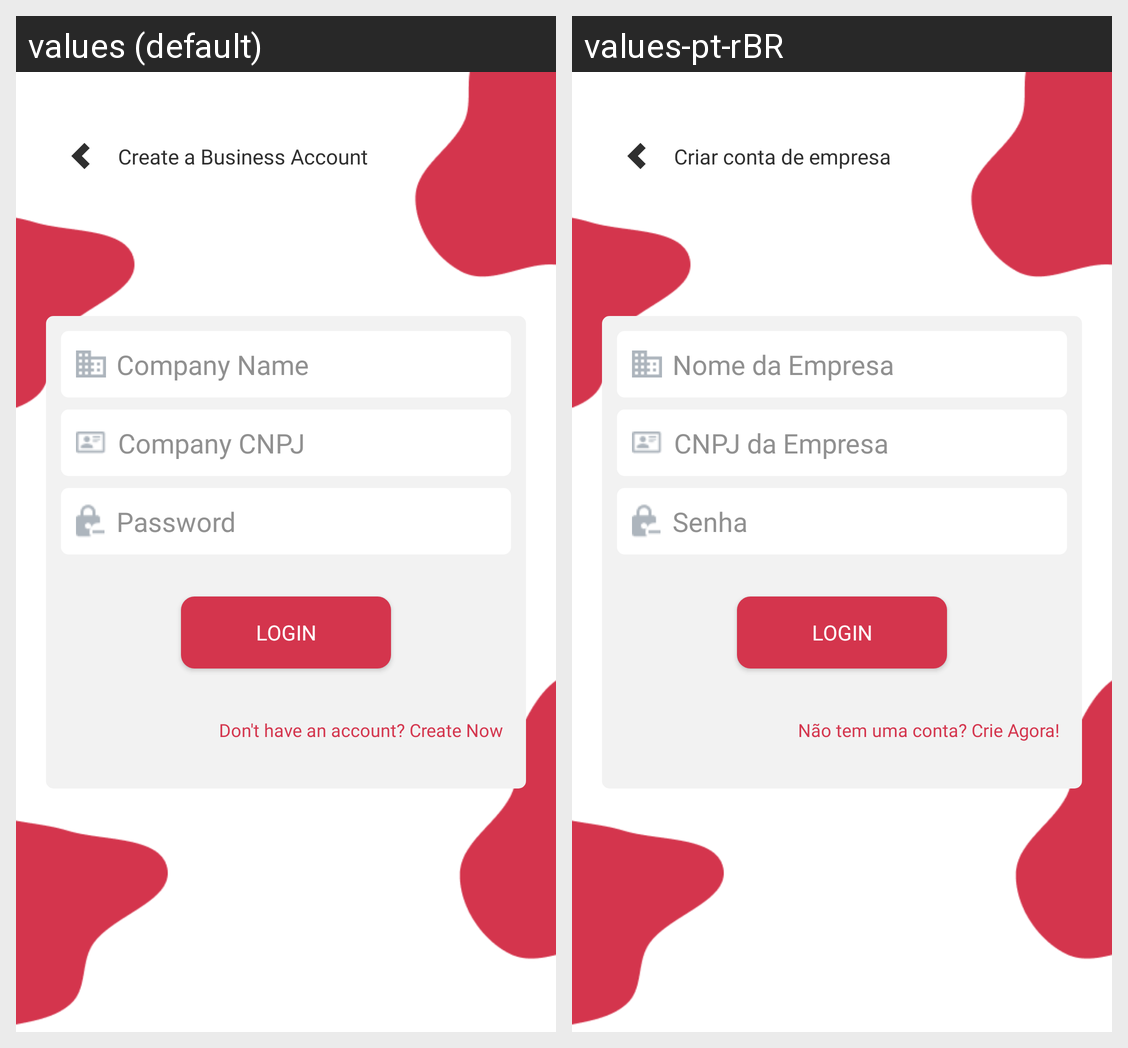

Strings drawn on this Android screen and how each of the app's shown locales translates them:
Android screen res/layout/activity_company_login.xml rendered under 2 locales, left to right: values (default), values-pt-rBR. Device: Nexus 5 (rendered at 1080×1920; each locale shown at half size, 540×960, under a caption strip naming it); theme Theme.BetterTogether.NoActionBar.
Strings drawn on this screen, with the default value and each locale's value (text and hints the layout hard-codes, and strings that could not be matched under every locale, appear in the picture but are not listed):

business_account
  values: Create a Business Account
  values-pt-rBR: Criar conta de empresa

company_name
  values: Company Name
  values-pt-rBR: Nome da Empresa

company_cnpj
  values: Company CNPJ
  values-pt-rBR: CNPJ da Empresa

company_password
  values: Password
  values-pt-rBR: Senha

btn_login
  values: Login
  values-pt-rBR: Login

no_account
  values: Don't have an account? Create Now
  values-pt-rBR: Não tem uma conta? Crie Agora!
